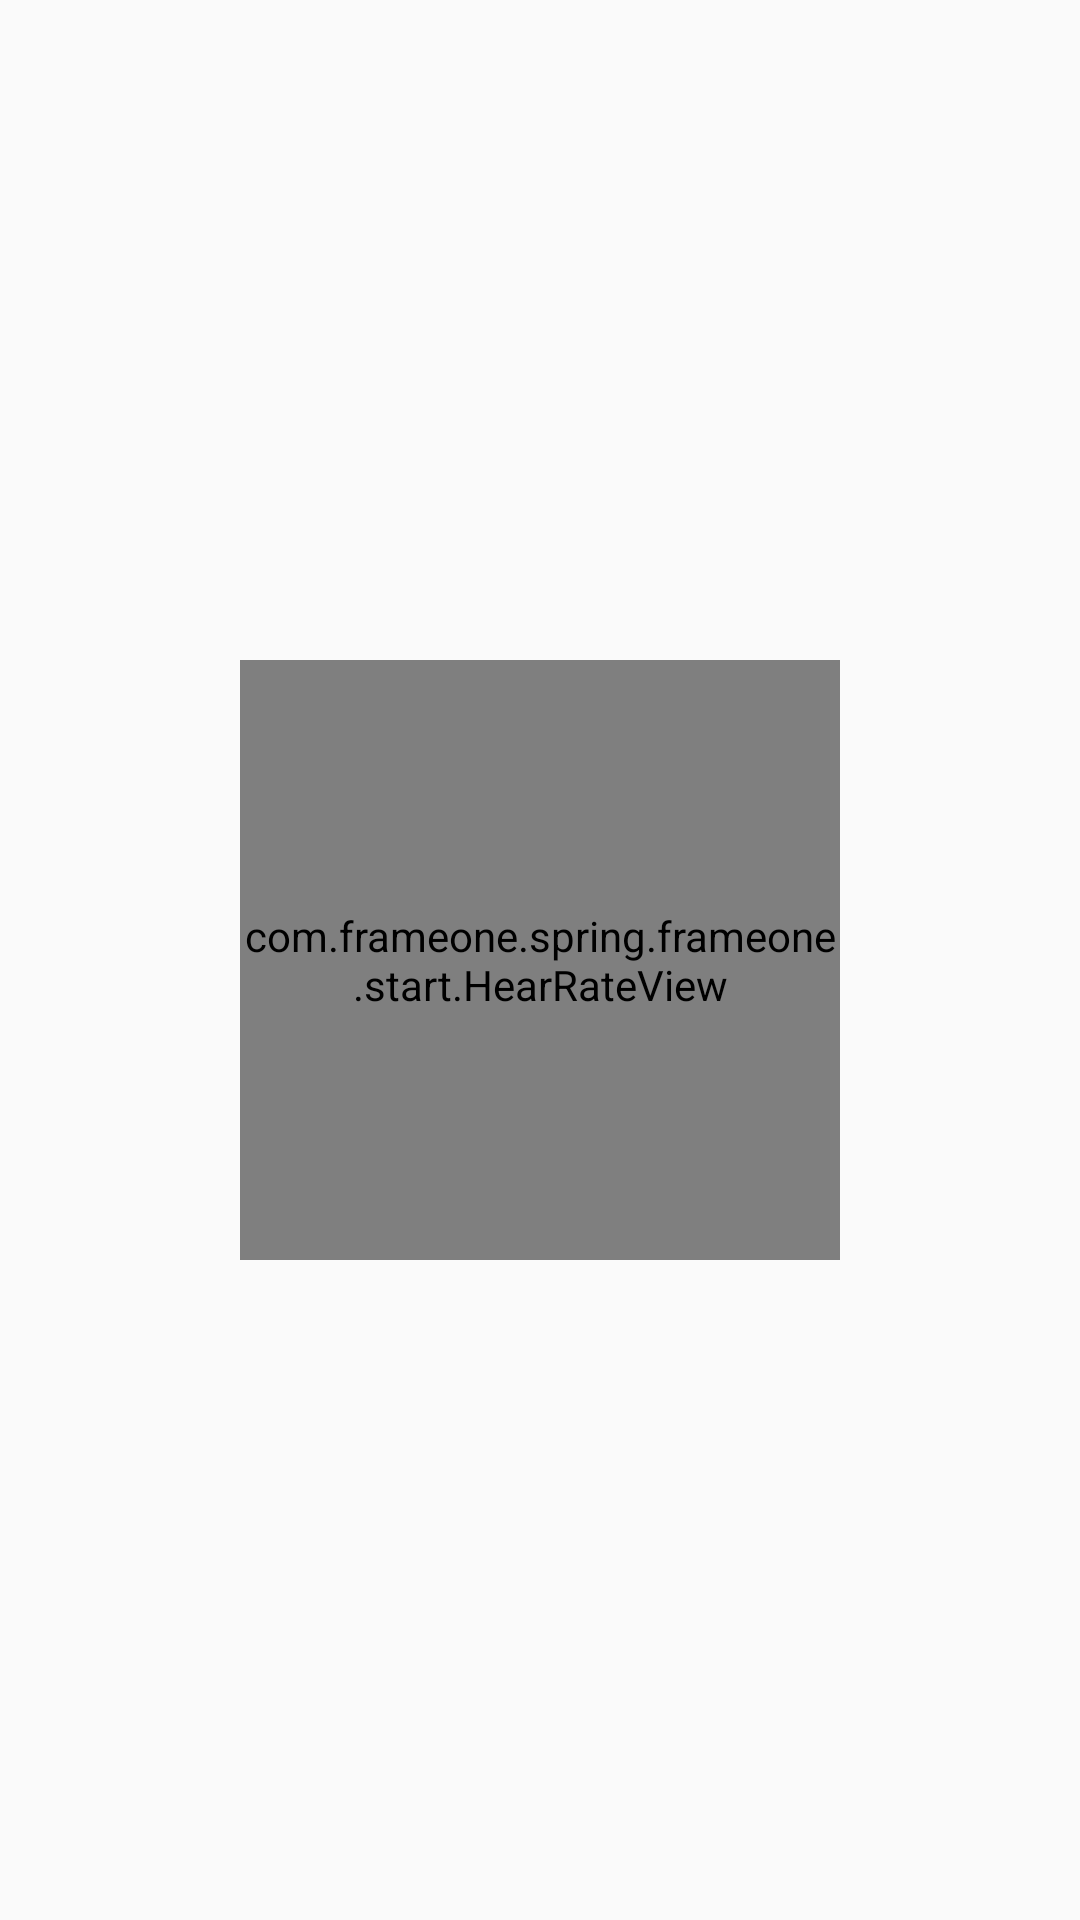

Here is an Android app screen rendered from its layout file. Give the layout XML and the strings, colors and styles it references.
<!-- AndroidManifest.xml: application theme AppTheme -->
<!-- res/layout/activity_bracelet_function.xml -->
<?xml version="1.0" encoding="utf-8"?>
<RelativeLayout xmlns:android="http://schemas.android.com/apk/res/android"
    android:layout_width="match_parent"
    android:layout_height="match_parent"
    android:orientation="vertical">

    <android.support.v7.widget.RecyclerView
        android:id="@+id/recycler_category"
        android:layout_width="match_parent"
        android:layout_height="match_parent"
        android:visibility="gone"
        android:background="@color/white"
        android:padding="20dp"/>
    <com.frameone.spring.frameone.start.HearRateView
        android:layout_width="200dp"
        android:layout_height="200dp"
        android:layout_centerInParent="true"/>
</RelativeLayout>
<!-- resources referenced by this layout -->
<resources>
  <color name="white">#ffffff</color>
  <style name="AppTheme" parent="Theme.AppCompat.Light.DarkActionBar">
          
          <item name="colorPrimary">@color/colorPrimary</item>
          <item name="colorPrimaryDark">@color/colorPrimaryDark</item>
          <item name="colorAccent">@color/colorAccent</item>
      </style>
  <color name="colorPrimary">#3F51B5</color>
  <color name="colorPrimaryDark">#19000000</color>
  <color name="colorAccent">#FF4081</color>
</resources>
